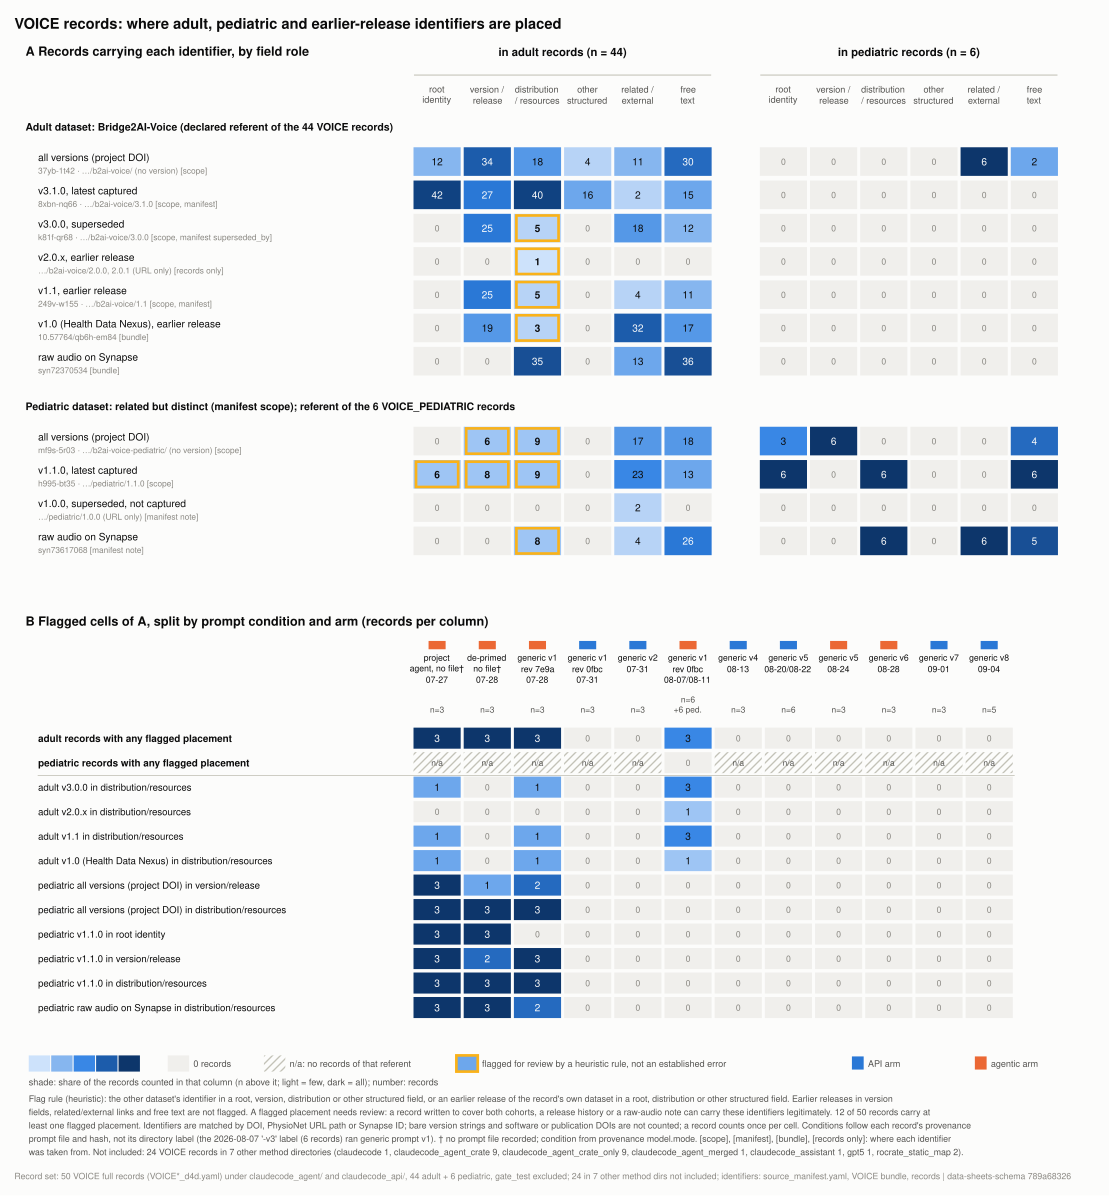

Data behind this chart, as committed beside it:
record_referent, n_records, identifier, identifier_dataset, identifier_status, role, records_with_identifier_in_role, share, flagged_for_review, flag_rule
VOICE, 44, adult_all, VOICE, all versions, root, 12, 0.2727, False, 
VOICE, 44, adult_all, VOICE, all versions, version, 34, 0.7727, False, 
VOICE, 44, adult_all, VOICE, all versions, dist, 18, 0.4091, False, 
VOICE, 44, adult_all, VOICE, all versions, other, 4, 0.0909, False, 
VOICE, 44, adult_all, VOICE, all versions, related, 11, 0.25, False, 
VOICE, 44, adult_all, VOICE, all versions, text, 30, 0.6818, False, 
VOICE, 44, adult_3.1.0, VOICE, latest captured, root, 42, 0.9545, False, 
VOICE, 44, adult_3.1.0, VOICE, latest captured, version, 27, 0.6136, False, 
VOICE, 44, adult_3.1.0, VOICE, latest captured, dist, 40, 0.9091, False, 
VOICE, 44, adult_3.1.0, VOICE, latest captured, other, 16, 0.3636, False, 
VOICE, 44, adult_3.1.0, VOICE, latest captured, related, 2, 0.0455, False, 
VOICE, 44, adult_3.1.0, VOICE, latest captured, text, 15, 0.3409, False, 
VOICE, 44, adult_3.0.0, VOICE, superseded, root, 0, 0.0, False, earlier release of the record's own data…
VOICE, 44, adult_3.0.0, VOICE, superseded, version, 25, 0.5682, False, 
VOICE, 44, adult_3.0.0, VOICE, superseded, dist, 5, 0.1136, True, earlier release of the record's own data…
VOICE, 44, adult_3.0.0, VOICE, superseded, other, 0, 0.0, False, earlier release of the record's own data…
VOICE, 44, adult_3.0.0, VOICE, superseded, related, 18, 0.4091, False, 
VOICE, 44, adult_3.0.0, VOICE, superseded, text, 12, 0.2727, False, 
VOICE, 44, adult_2.0.x, VOICE, earlier release, root, 0, 0.0, False, earlier release of the record's own data…
VOICE, 44, adult_2.0.x, VOICE, earlier release, version, 0, 0.0, False, 
VOICE, 44, adult_2.0.x, VOICE, earlier release, dist, 1, 0.0227, True, earlier release of the record's own data…
VOICE, 44, adult_2.0.x, VOICE, earlier release, other, 0, 0.0, False, earlier release of the record's own data…
VOICE, 44, adult_2.0.x, VOICE, earlier release, related, 0, 0.0, False, 
VOICE, 44, adult_2.0.x, VOICE, earlier release, text, 0, 0.0, False, 
VOICE, 44, adult_1.1, VOICE, earlier release, root, 0, 0.0, False, earlier release of the record's own data…
VOICE, 44, adult_1.1, VOICE, earlier release, version, 25, 0.5682, False, 
VOICE, 44, adult_1.1, VOICE, earlier release, dist, 5, 0.1136, True, earlier release of the record's own data…
VOICE, 44, adult_1.1, VOICE, earlier release, other, 0, 0.0, False, earlier release of the record's own data…
VOICE, 44, adult_1.1, VOICE, earlier release, related, 4, 0.0909, False, 
VOICE, 44, adult_1.1, VOICE, earlier release, text, 11, 0.25, False, 
VOICE, 44, adult_1.0_hdn, VOICE, earlier release, root, 0, 0.0, False, earlier release of the record's own data…
VOICE, 44, adult_1.0_hdn, VOICE, earlier release, version, 19, 0.4318, False, 
VOICE, 44, adult_1.0_hdn, VOICE, earlier release, dist, 3, 0.0682, True, earlier release of the record's own data…
VOICE, 44, adult_1.0_hdn, VOICE, earlier release, other, 0, 0.0, False, earlier release of the record's own data…
VOICE, 44, adult_1.0_hdn, VOICE, earlier release, related, 32, 0.7273, False, 
VOICE, 44, adult_1.0_hdn, VOICE, earlier release, text, 17, 0.3864, False, 
VOICE, 44, adult_raw_synapse, VOICE, raw audio, root, 0, 0.0, False, 
VOICE, 44, adult_raw_synapse, VOICE, raw audio, version, 0, 0.0, False, 
VOICE, 44, adult_raw_synapse, VOICE, raw audio, dist, 35, 0.7955, False, 
VOICE, 44, adult_raw_synapse, VOICE, raw audio, other, 0, 0.0, False, 
VOICE, 44, adult_raw_synapse, VOICE, raw audio, related, 13, 0.2955, False, 
VOICE, 44, adult_raw_synapse, VOICE, raw audio, text, 36, 0.8182, False, 
VOICE, 44, ped_all, VOICE_PEDIATRIC, all versions, root, 0, 0.0, False, pediatric dataset identifier in a root r…
VOICE, 44, ped_all, VOICE_PEDIATRIC, all versions, version, 6, 0.1364, True, pediatric dataset identifier in a versio…
VOICE, 44, ped_all, VOICE_PEDIATRIC, all versions, dist, 9, 0.2045, True, pediatric dataset identifier in a dist r…
VOICE, 44, ped_all, VOICE_PEDIATRIC, all versions, other, 0, 0.0, False, pediatric dataset identifier in a other …
VOICE, 44, ped_all, VOICE_PEDIATRIC, all versions, related, 17, 0.3864, False, 
VOICE, 44, ped_all, VOICE_PEDIATRIC, all versions, text, 18, 0.4091, False, 
VOICE, 44, ped_1.1.0, VOICE_PEDIATRIC, latest captured, root, 6, 0.1364, True, pediatric dataset identifier in a root r…
VOICE, 44, ped_1.1.0, VOICE_PEDIATRIC, latest captured, version, 8, 0.1818, True, pediatric dataset identifier in a versio…
VOICE, 44, ped_1.1.0, VOICE_PEDIATRIC, latest captured, dist, 9, 0.2045, True, pediatric dataset identifier in a dist r…
VOICE, 44, ped_1.1.0, VOICE_PEDIATRIC, latest captured, other, 0, 0.0, False, pediatric dataset identifier in a other …
VOICE, 44, ped_1.1.0, VOICE_PEDIATRIC, latest captured, related, 23, 0.5227, False, 
VOICE, 44, ped_1.1.0, VOICE_PEDIATRIC, latest captured, text, 13, 0.2955, False, 
VOICE, 44, ped_1.0.0, VOICE_PEDIATRIC, superseded, root, 0, 0.0, False, pediatric dataset identifier in a root r…
VOICE, 44, ped_1.0.0, VOICE_PEDIATRIC, superseded, version, 0, 0.0, False, pediatric dataset identifier in a versio…
VOICE, 44, ped_1.0.0, VOICE_PEDIATRIC, superseded, dist, 0, 0.0, False, pediatric dataset identifier in a dist r…
VOICE, 44, ped_1.0.0, VOICE_PEDIATRIC, superseded, other, 0, 0.0, False, pediatric dataset identifier in a other …
VOICE, 44, ped_1.0.0, VOICE_PEDIATRIC, superseded, related, 2, 0.0455, False, 
VOICE, 44, ped_1.0.0, VOICE_PEDIATRIC, superseded, text, 0, 0.0, False, 
... 72 more rows
